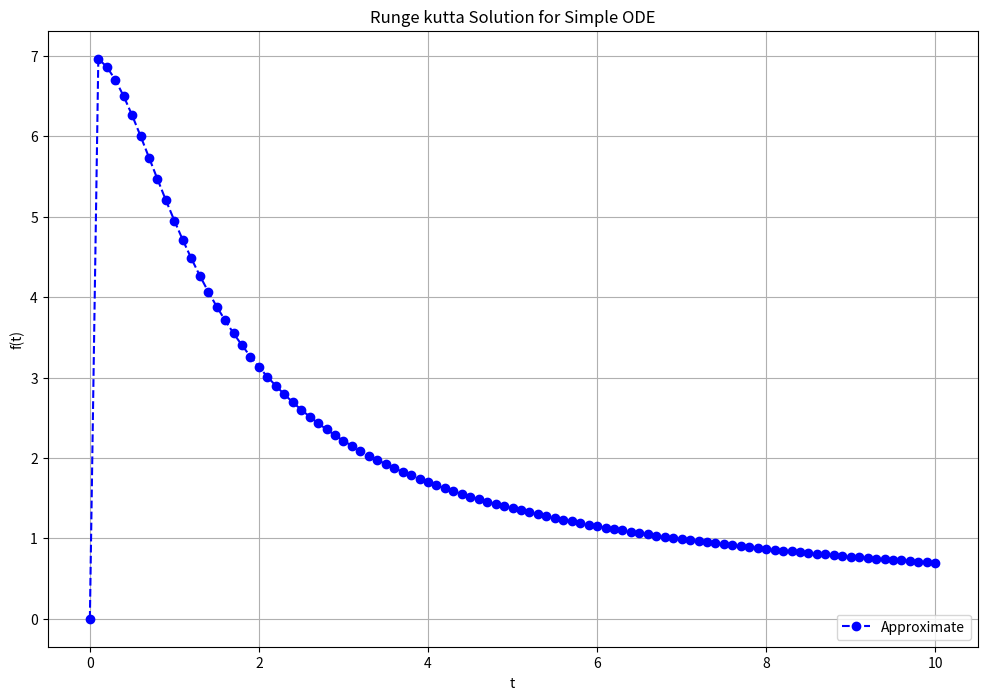

This chart was generated by the following Python code:
import numpy as np
import matplotlib.pyplot as plt




'''def fun(t, x):
	return (t-1)*x'''

def fun(t, x):
	return (-t*x)/(1+(t**2))

h = 0.1
t0 = 0
x0 = 7
x = 0
T= 10
# Finds value of x for a given x using step size h
# and initial value x0 at t0.
def runge(t0, x0, x, h,T):
	# Count number of iterations using step size or
	
	n = (int)((x - t0)/h) 
	# Iterate for number of iterations
	x = x0
	x_list = [0]
	time = 0
	times = [t0]
	N = int(T/h)
	for ti in range(0, N):
		"Apply Runge Kutta Formulas to find next value of x"
		k1 = h * fun(t0, x)
		k2 = h * fun(t0 + 0.5 * h, x + 0.5 * k1)
		k3 = h * fun(t0 + 0.5 * h, x + 0.5 * k2)
		k4 = h * fun(t0 + h, x + k3)

		# Update next value of x
		x = x + (1.0 / 6.0)*(k1 + 2 * k2 + 2 * k3 + k4)
		# Update next value of x
		t0 = t0 + h
		x_list.append(x)
		times.append(t0)
	return x, times, x_list

times = runge(t0,x0,x,h,T)[1]
x_list = runge(t0,x0,x,h,T)[2]
print(x_list)
tl = np.arange(0, T + h, h)




print('\n---------------- runge kutta SOLUTION-----------------')
print('-----------------------------------------')  
##  
print('i \t ti \t xi') # printing header thing
for i in range(0,int(T/h)+1):
    print(i,"\t",round(times[i],9),"\t","x",[i],": ", round(x_list[i],9),"\n")  






############ euler
'''
def euler( t_0, T, x_0, h ):
    # steps we can fit in
    N = T/h
    #
    x = x_0
    t = t_0
    t_list = [t]
    x_list = [x]
    for i in range(0,int(N)):
        x = x + h*fun(t,x)
        t = t+h
        t_list.append(t)
        x_list.append(x)
    return(t_list,x_list)

euler_times = euler(t0,T,x0,h)[0]
euler_x_val = euler(t0,T,x0,h)[1]
tl = np.arange(0, T + h, h)
'''
'''
print('\n----------------SOLUTION-----------------')
print('-----------------------------------------')  
##  
print('i \t ti \t xi') # printing header thing
for i in range(0,int(T/h)+1):
    print(i,"\t",round(times[i],4),"\t",round(euler_x_val[i],4),"\n")  

'''

#########runge kutta plotter

#print ('The value of x at x is:', runge(t0, x, x, h,T)[0])

plt.figure(figsize = (12, 8))
# calculated numerical solution 
plt.plot(times, x_list, 'bo--', label='Approximate')
# plotting exact solution
#plt.plot(tl, np.exp(((tl**2)/2)-tl), 'g', label='Exact')
#plt.plot(tl, np.exp(-20*tl), 'g', label='Exact')

#plt.plot(tl, np.exp(-tl), 'g', label='Exact')

plt.title('Runge kutta Solution \
for Simple ODE')
plt.xlabel('t')
plt.ylabel('f(t)')
plt.grid()
plt.legend(loc='lower right')
plt.show()


'''
###### euler plotter
plt.figure(figsize = (12, 8))
# calculated numerical solution 
plt.plot(euler_times, euler_x_val, 'bo--', label='Approximate')

# plotting exact solution
#plt.plot(tl, np.exp(((tl**2)/2)-tl), 'g', label='Exact')
plt.plot(tl, np.exp(-20*tl), 'g', label='Exact')


plt.title('Euler Solution \
for Simple ODE')
plt.xlabel('t')
plt.ylabel('f(t)')
plt.grid()
plt.legend(loc='lower right')
plt.show()


'''
# [redacted]

